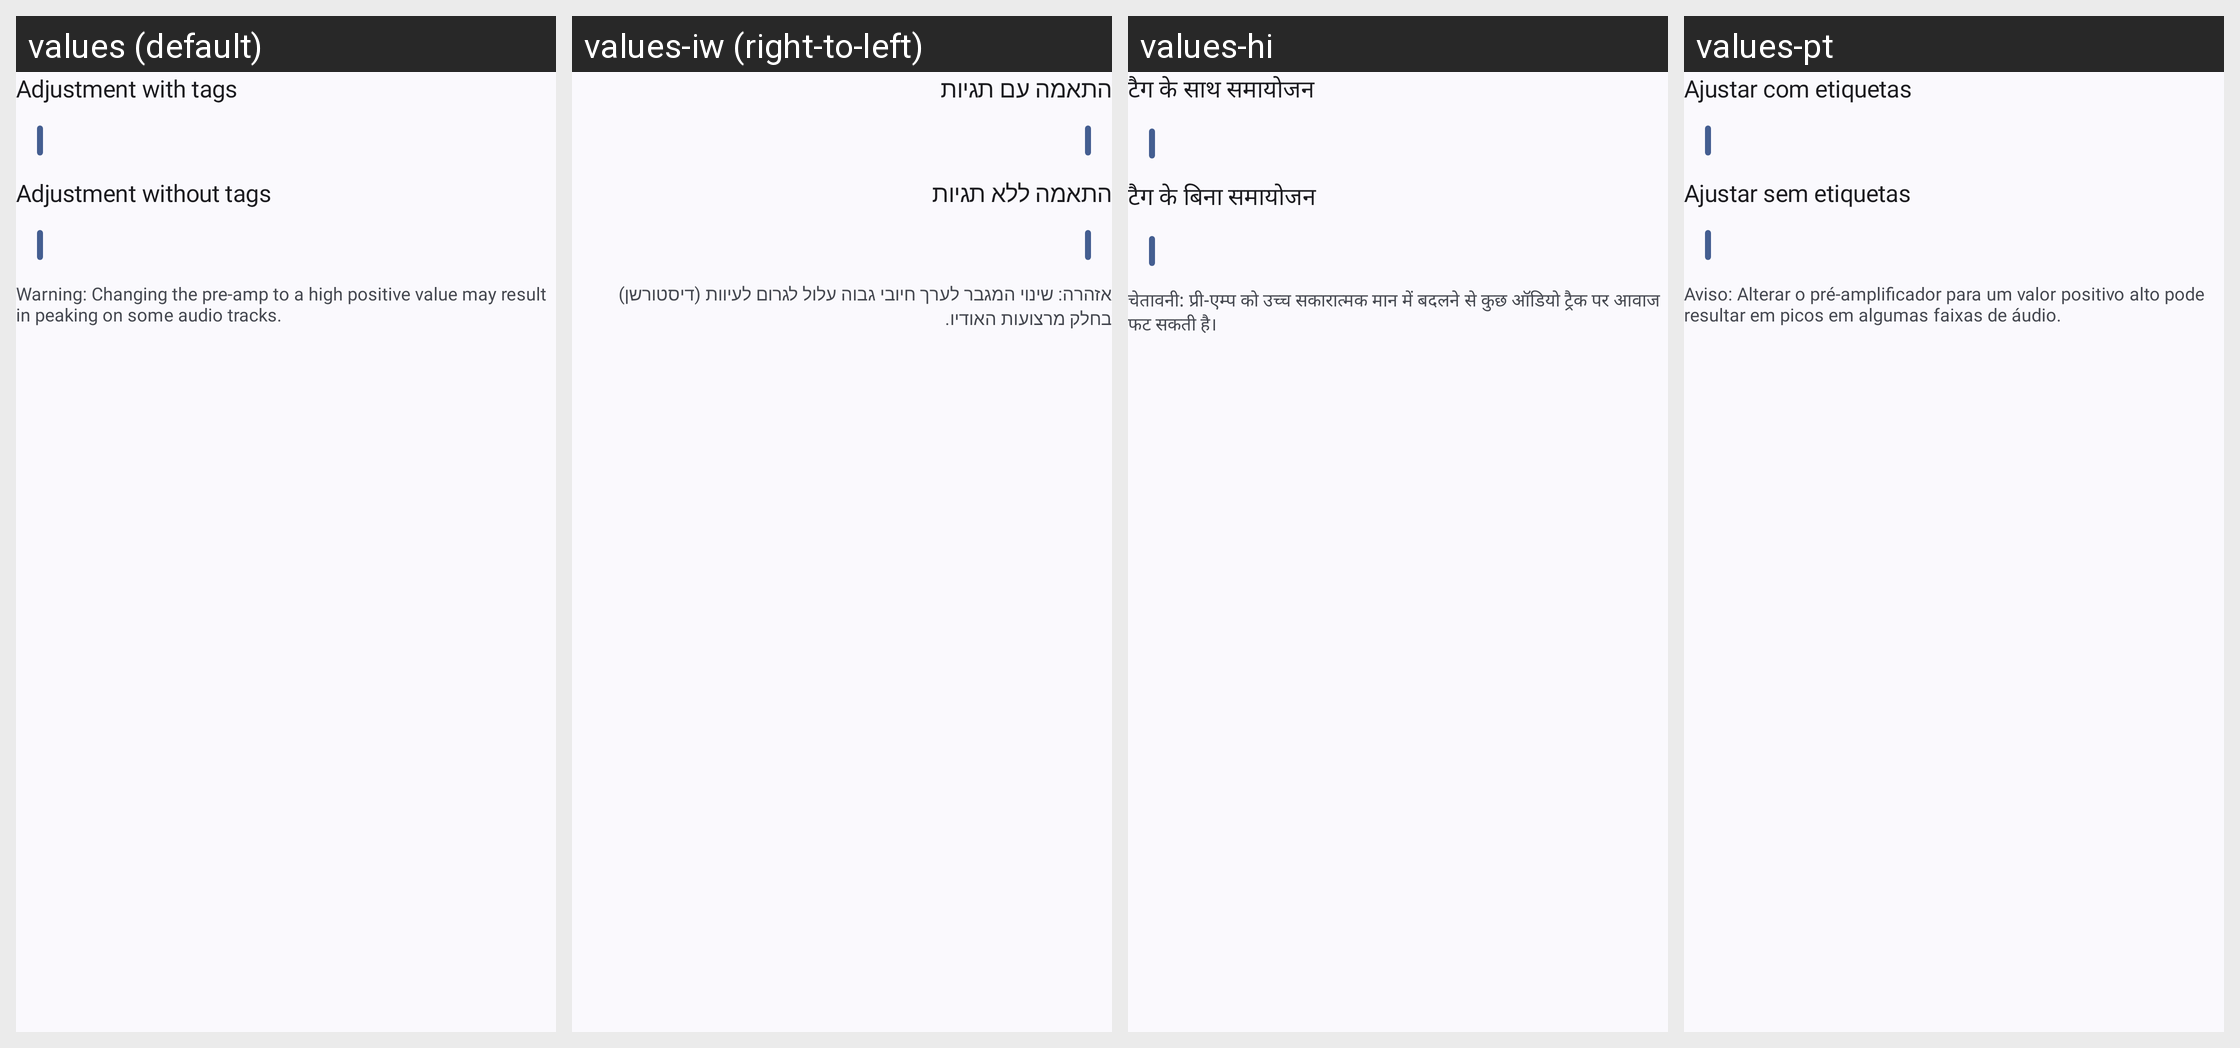

The same Android screen rendered under several of its app's locales, left to right. List the strings drawn on it with the default value and each locale's translation.
Android screen res/layout/dialog_pre_amp.xml rendered under 4 locales, left to right: values (default), values-iw (right-to-left), values-hi, values-pt. Device: Nexus 5 (rendered at 1080×1920; each locale shown at half size, 540×960, under a caption strip naming it); theme Theme.zefio.App.
Other locales in the repository, not shown: values-ar, values-ar-rIQ, values-be, values-bg, values-cs, values-cy, values-de, values-es, values-fi, values-fr, values-gl, values-hr, values-hu, values-ia, values-in, values-it, values-ja, values-ko, values-lt, values-nb-rNO, values-nl, values-pa, values-pl, values-pt-rBR, values-pt-rPT, values-ro, values-ru, values-sl, values-sv, values-tr, values-uk, values-zh-rCN.
Strings drawn on this screen, with the default value and each locale's value (text and hints the layout hard-codes, and strings that could not be matched under every locale, appear in the picture but are not listed):

set_pre_amp_with
  values: Adjustment with tags
  values-iw: התאמה עם תגיות
  values-hi: टैग के साथ समायोजन
  values-pt: Ajustar com etiquetas

set_pre_amp_without
  values: Adjustment without tags
  values-iw: התאמה ללא תגיות
  values-hi: टैग के बिना समायोजन
  values-pt: Ajustar sem etiquetas

set_pre_amp_warning
  values: Warning: Changing the pre-amp to a high positive value may result in peaking on some audio tracks.
  values-iw: אזהרה: שינוי המגבר לערך חיובי גבוה עלול לגרום לעיוות (דיסטורשן) בחלק מרצועות האודיו.
  values-hi: चेतावनी: प्री-एम्प को उच्च सकारात्मक मान में बदलने से कुछ ऑडियो ट्रैक पर आवाज फट सकती है।
  values-pt: Aviso: Alterar o pré-amplificador para um valor positivo alto pode resultar em picos em algumas faixas de áudio.
